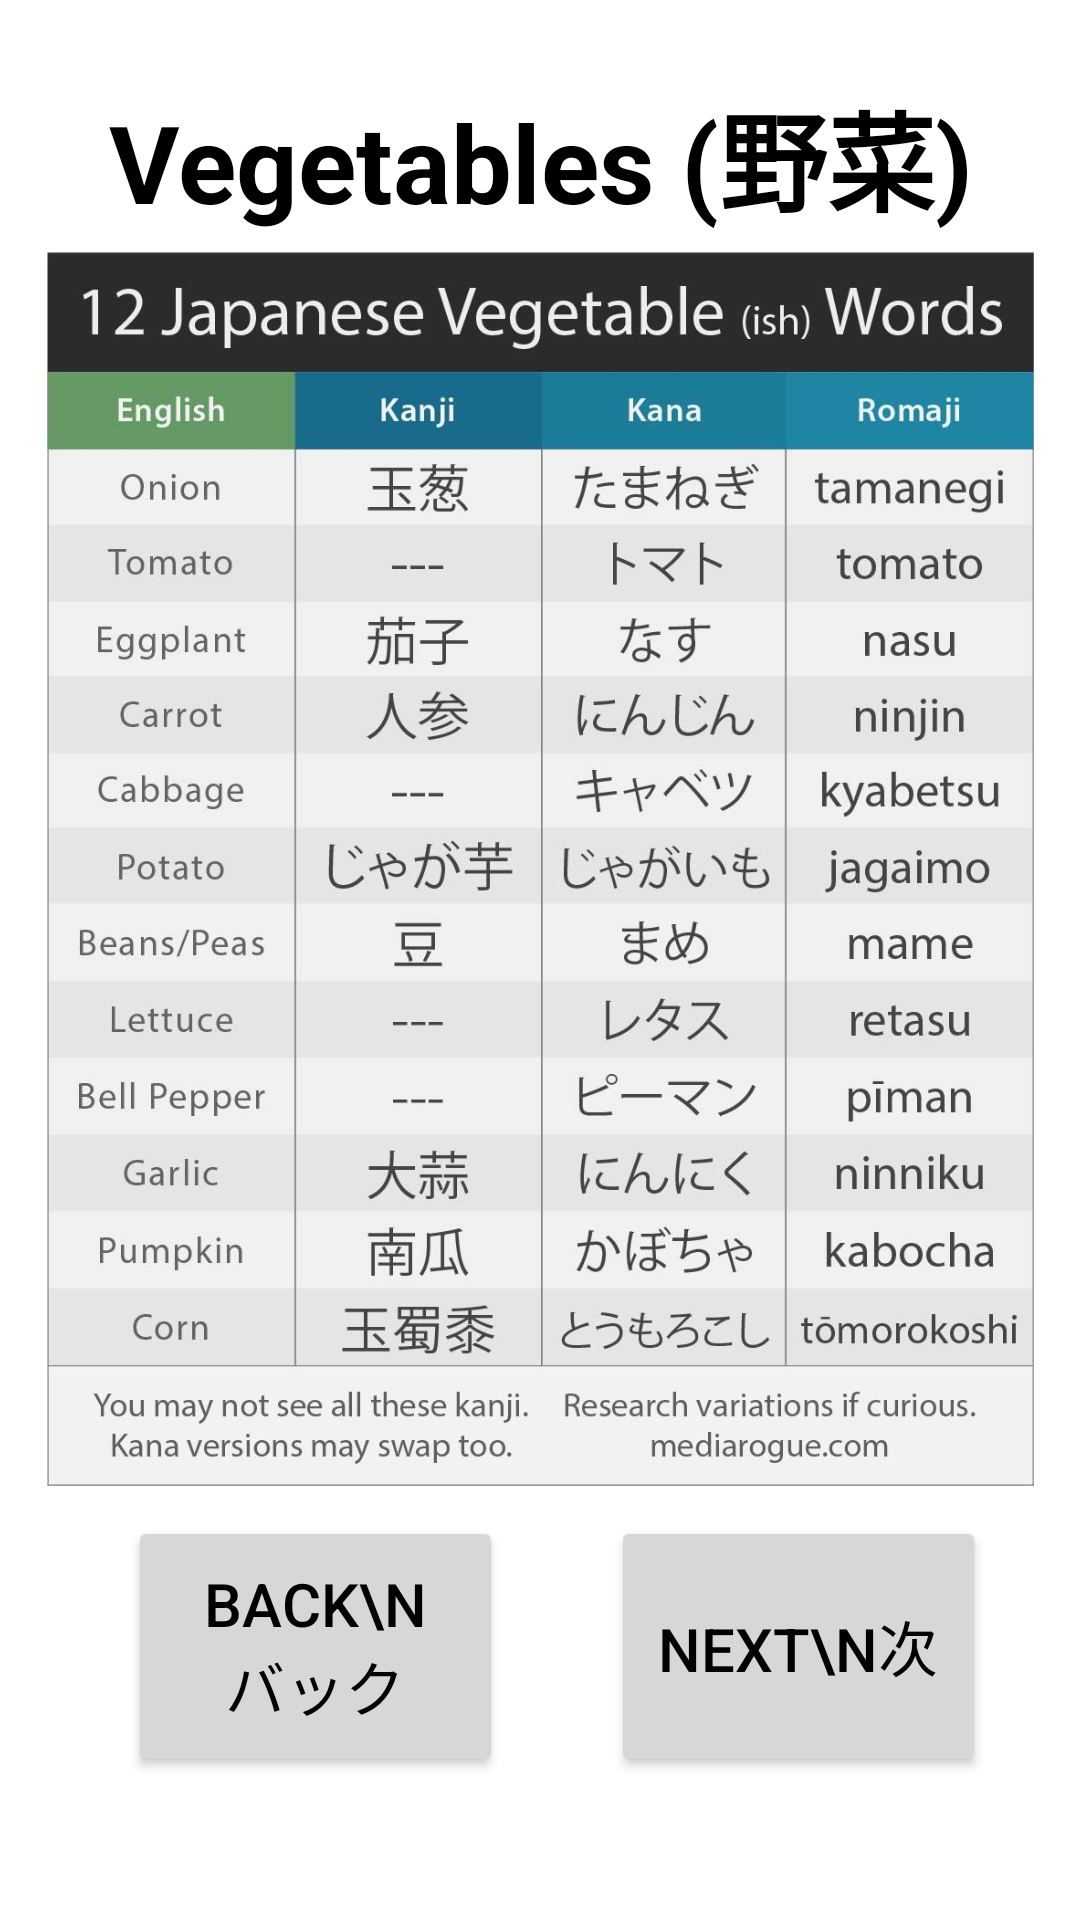

Here is an Android app screen rendered from its layout file. Give the layout XML and the strings, colors and styles it references.
<!-- AndroidManifest.xml: application theme Theme.Japanglish -->
<!-- res/layout/easyfoods2.xml -->
<?xml version="1.0" encoding="utf-8"?>
<androidx.constraintlayout.widget.ConstraintLayout xmlns:android="http://schemas.android.com/apk/res/android"
    xmlns:app="http://schemas.android.com/apk/res-auto"
    xmlns:tools="http://schemas.android.com/tools"
    android:layout_width="match_parent"
    android:layout_height="match_parent"
    android:background="@drawable/engtojapback">

    <TextView
        android:layout_width="wrap_content"
        android:layout_height="wrap_content"
        android:text="Vegetables (野菜)"
        android:textAlignment="center"
        android:textColor="@color/black"
        android:textSize="36dp"
        android:textStyle="bold"
        app:layout_constraintBottom_toBottomOf="parent"
        app:layout_constraintLeft_toLeftOf="parent"
        app:layout_constraintRight_toRightOf="parent"
        app:layout_constraintTop_toTopOf="parent"
        app:layout_constraintVertical_bias="0.044" />

    <ImageView
        android:layout_width="329dp"
        android:layout_height="444dp"
        android:src="@drawable/vegetable"
        app:layout_constraintBottom_toBottomOf="parent"
        app:layout_constraintLeft_toLeftOf="parent"
        app:layout_constraintRight_toRightOf="parent"
        app:layout_constraintTop_toTopOf="parent"
        app:layout_constraintVertical_bias="0.345" />

    <androidx.appcompat.widget.AppCompatButton
        android:id="@+id/Foods2NextBTN"
        android:layout_width="125dp"
        android:layout_height="87dp"
        android:text="Next\n次"
        android:textColor="@color/black"
        android:textSize="20dp"
        app:layout_constraintBottom_toBottomOf="parent"
        app:layout_constraintHorizontal_bias="0.867"
        app:layout_constraintLeft_toLeftOf="parent"
        app:layout_constraintRight_toRightOf="parent"
        app:layout_constraintTop_toTopOf="parent"
        app:layout_constraintVertical_bias="0.914" />

    <androidx.appcompat.widget.AppCompatButton
        android:id="@+id/Foods2BackBTN"
        android:layout_width="125dp"
        android:layout_height="87dp"
        android:text="Back\nバック"
        android:textColor="@color/black"
        android:textSize="20dp"
        app:layout_constraintBottom_toBottomOf="parent"
        app:layout_constraintHorizontal_bias="0.181"
        app:layout_constraintLeft_toLeftOf="parent"
        app:layout_constraintRight_toRightOf="parent"
        app:layout_constraintTop_toTopOf="parent"
        app:layout_constraintVertical_bias="0.914" />

</androidx.constraintlayout.widget.ConstraintLayout>
<!-- resources referenced by this layout -->
<resources>
  <!-- drawable vegetable: jpg bitmap (drawable-v24, 141110 bytes) -->
  <style name="Theme.Japanglish" parent="Theme.MaterialComponents.DayNight.NoActionBar">
          
          <item name="colorPrimary">@color/purple_500</item>
          <item name="colorPrimaryVariant">@color/purple_700</item>
          <item name="colorOnPrimary">@color/black</item>
          
          <item name="colorSecondary">@color/teal_200</item>
          <item name="colorSecondaryVariant">@color/teal_700</item>
          <item name="colorOnSecondary">@color/black</item>
          
          <item name="android:statusBarColor" tools:targetApi="l">?attr/colorPrimaryVariant</item>
          
      </style>
  <!-- not gathered from this repository: default colours our renderer supplied (Android Studio template values) -->
  <color name="purple_500">#FF6200EE</color>
  <color name="purple_700">#FF3700B3</color>
  <color name="teal_200">#FF03DAC5</color>
  <color name="teal_700">#FF018786</color>
  <color name="black">#FF000000</color>
</resources>
